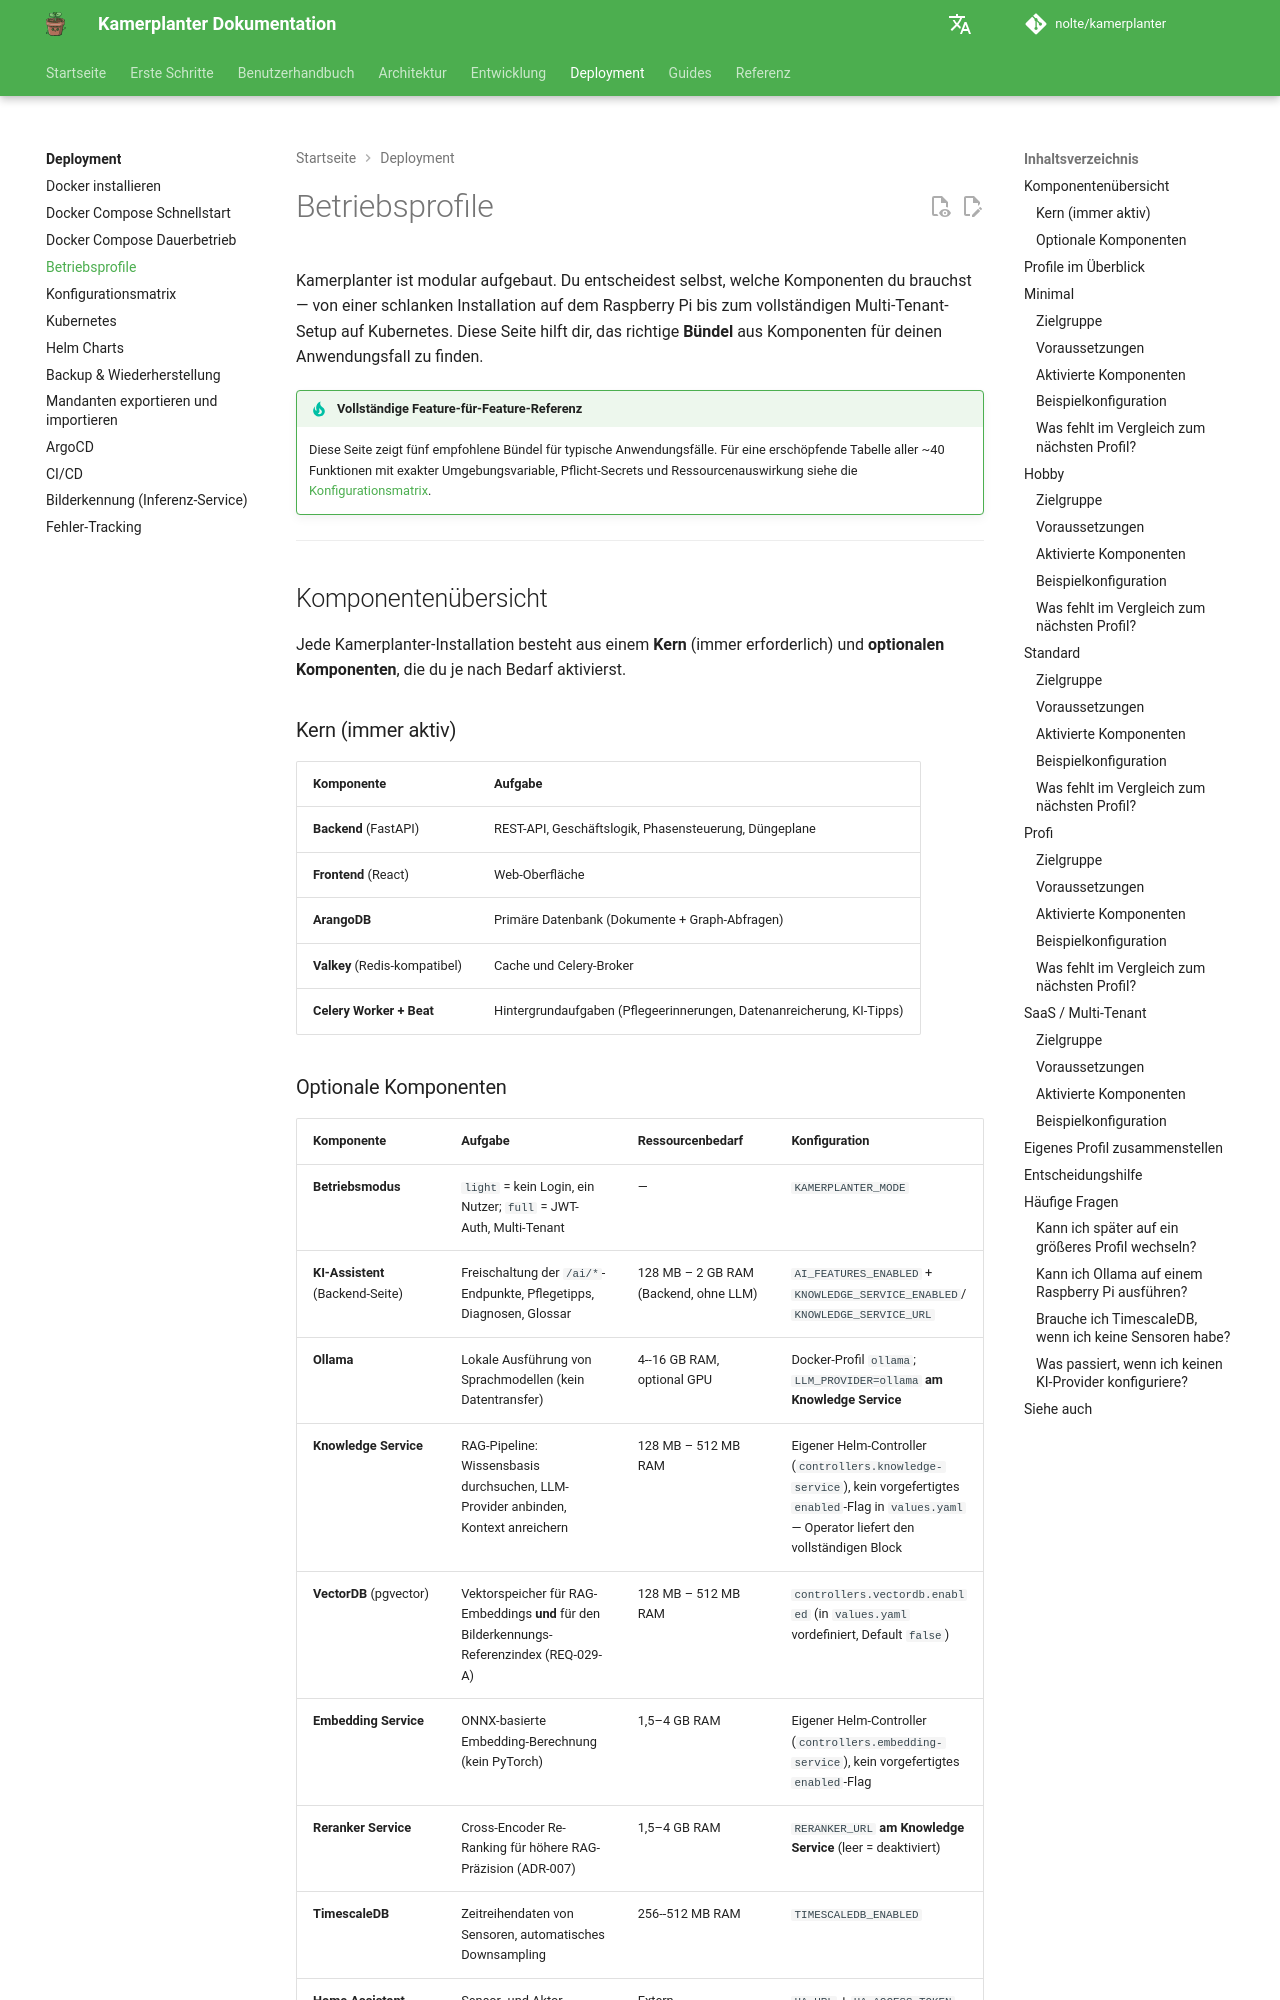

repository: nolte/kamerplanter · page: deployment/betriebsprofile/index.html · generator: mkdocs

# Betriebsprofile

Kamerplanter ist modular aufgebaut. Du entscheidest selbst, welche Komponenten du brauchst — von einer schlanken Installation auf dem Raspberry Pi bis zum vollständigen Multi-Tenant-Setup auf Kubernetes. Diese Seite hilft dir, das richtige **Bündel** aus Komponenten für deinen Anwendungsfall zu finden.

!!! tip "Vollständige Feature-für-Feature-Referenz"
    Diese Seite zeigt fünf empfohlene Bündel für typische Anwendungsfälle. Für eine erschöpfende Tabelle aller ~40 Funktionen mit exakter Umgebungsvariable, Pflicht-Secrets und Ressourcenauswirkung siehe die [Konfigurationsmatrix](konfigurationsmatrix.md).

---

## Komponentenübersicht

Jede Kamerplanter-Installation besteht aus einem **Kern** (immer erforderlich) und **optionalen Komponenten**, die du je nach Bedarf aktivierst.

### Kern (immer aktiv)

| Komponente | Aufgabe |
|------------|---------|
| **Backend** (FastAPI) | REST-API, Geschäftslogik, Phasensteuerung, Düngeplanе |
| **Frontend** (React) | Web-Oberfläche |
| **ArangoDB** | Primäre Datenbank (Dokumente + Graph-Abfragen) |
| **Valkey** (Redis-kompatibel) | Cache und Celery-Broker |
| **Celery Worker + Beat** | Hintergrundaufgaben (Pflegeerinnerungen, Datenanreicherung, KI-Tipps) |
